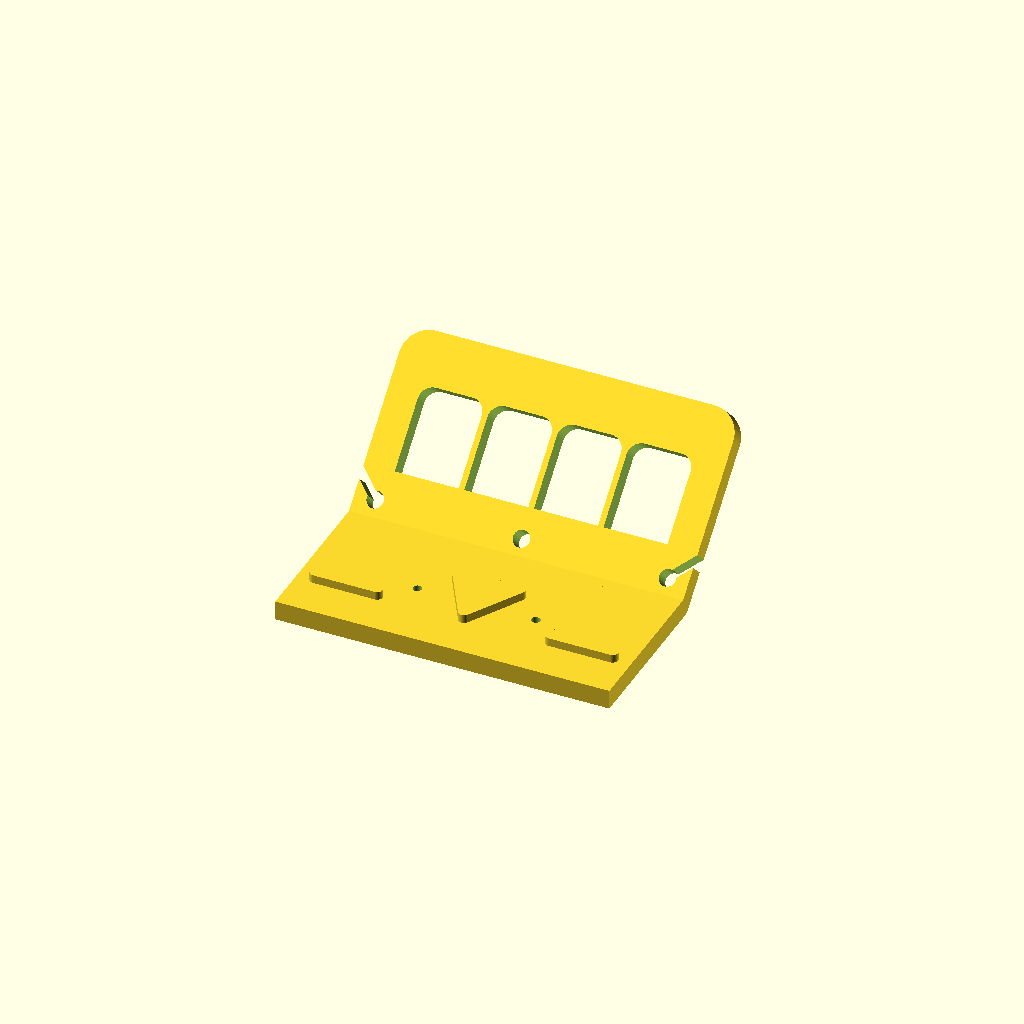
Cell 1 — every parameter at its default value.
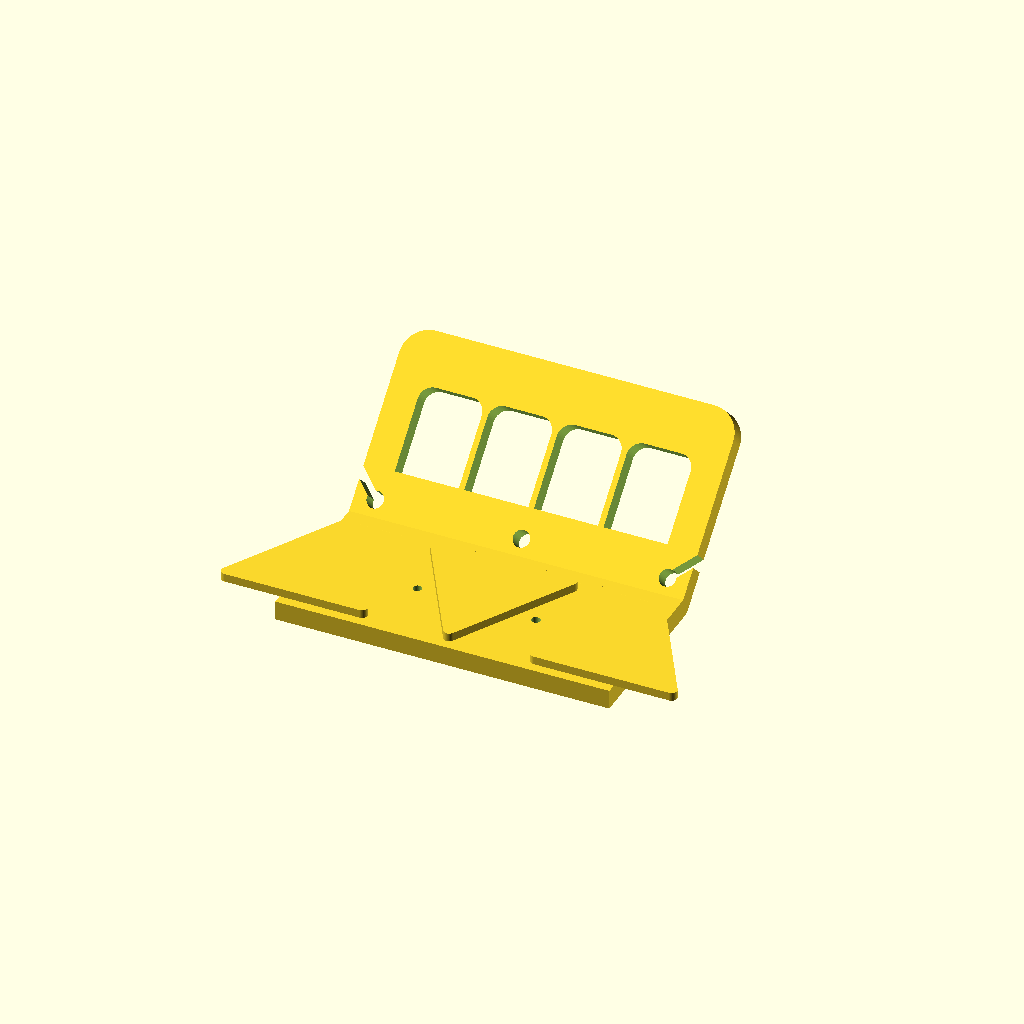
Cell 2: triangleside = 53 (everything else at default).
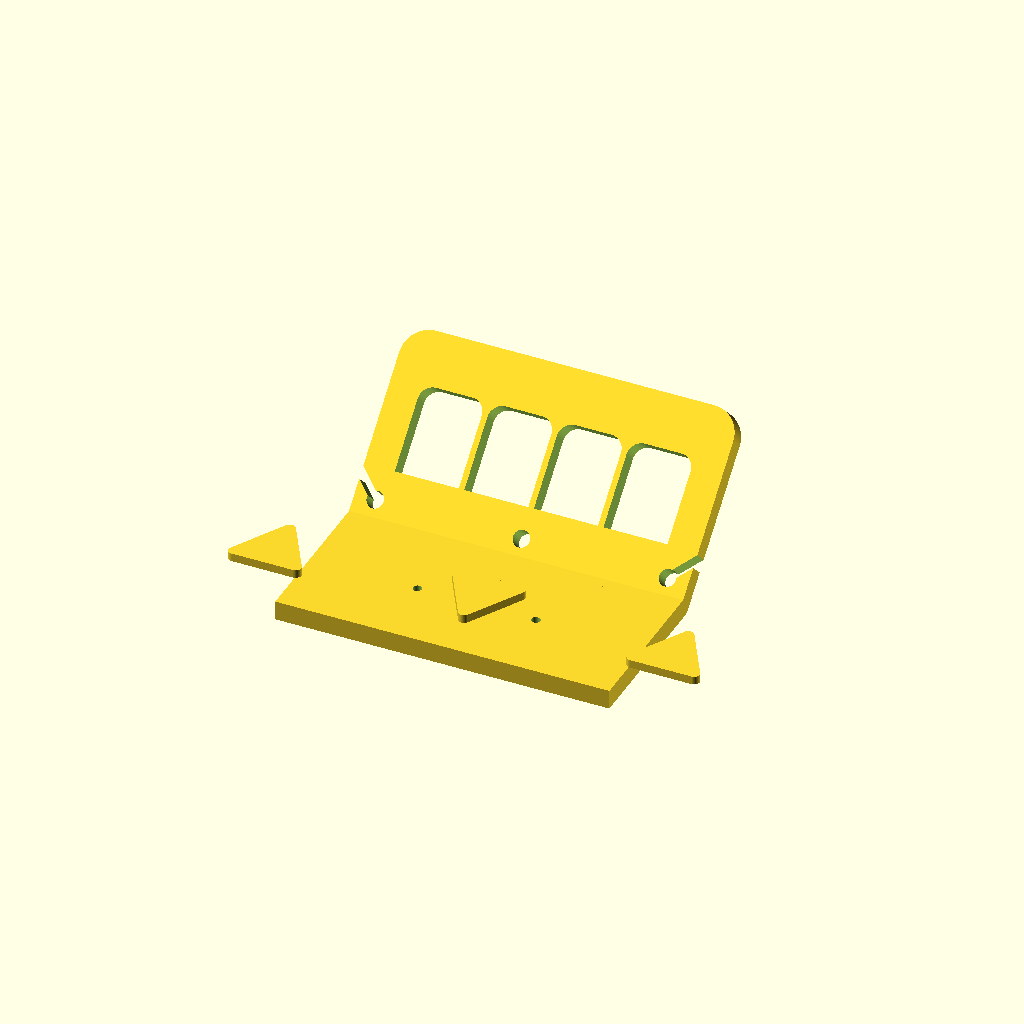
Cell 3: the same model with triangledist = 117.
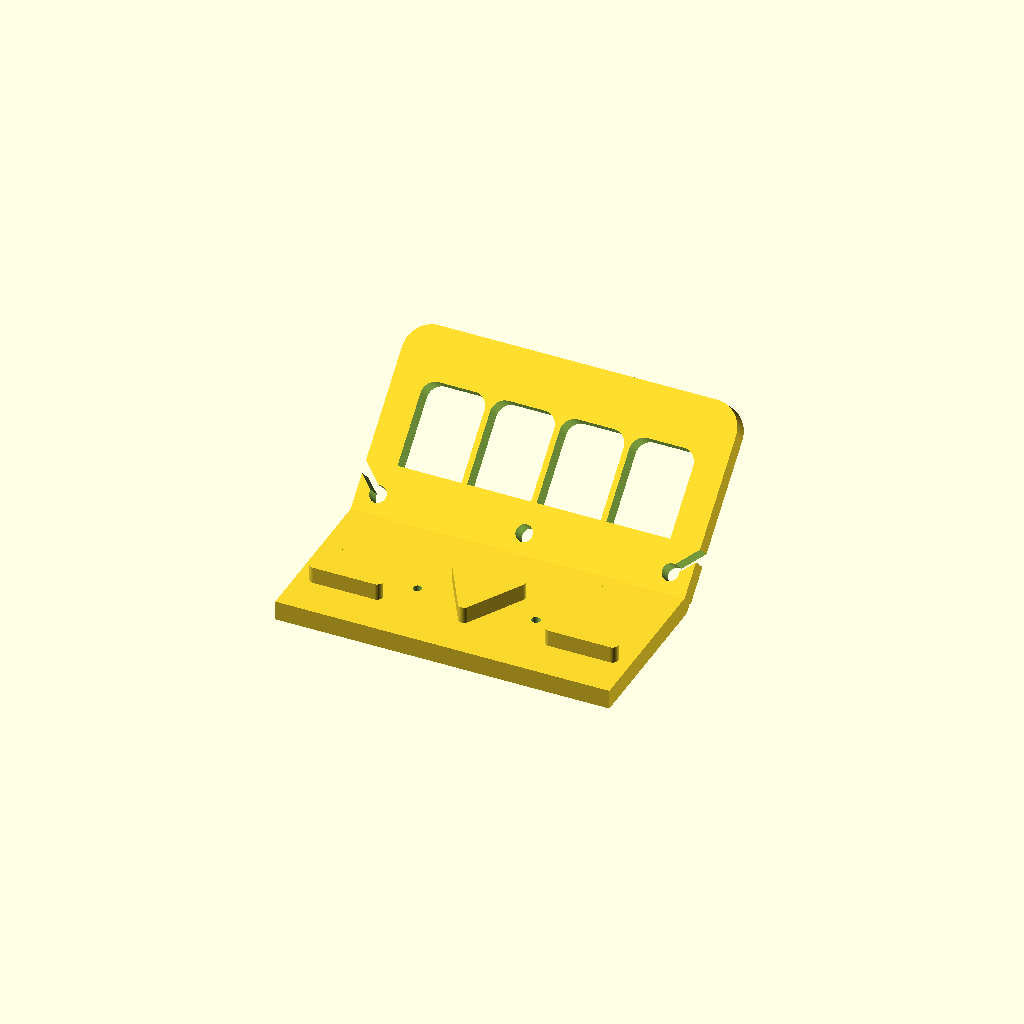
Cell 4 — framethickness set to 6, the other parameters unchanged.
One fixed orthographic camera (rotation 55°, 0°, 25°; colour scheme Cornfield) for every cell.
OpenSCAD source file scadFiles/1006703/1608217.scad:
////////////////////////////////////////////////

///////carry handle for prusa i3 Pro Steel//////

/*author:Rudiger Vanden Driessche

ruudoleo@skynet.be

date:10/09/2015

PLA 3h printtime 19m 1.75mm filament





*/

///parameters///////

/* [Triangle measured]*/

roundingradius=2;

triangleside=26.5;//horizontal side

triangledist=58.5;//cornerdistance over 2 triangles

tolerance=0.2;



/* [Prusa -3 frame] */

framethickness=3;

framewidth=50;

framelenght=120;



/* [fingergrab] */

fingerwidth=100;

fingerheight=30;

backplatethickness=7;

fingerrounding=5;

fingergrabrounding=10;



/* [holes backplate] */

holedistance=42.5;

holedia=3.2;



/* [filamentguides] */

filamentdia=3.1;

filamentbore=6;

filamentoffset=7.5;



/* [adjust rounding] */

roundoffset=3.3;//moves rounding towards vingergrab

handleoffset=2.8;//moves fingergrabplate lower and closer

frameextend=2.8;//increases height frame





/*[hidden]*/

//calculate triangles from measurements

r=roundingradius;

ak=triangleside-2*r-2*tolerance;

ag=ak+sin(60)*2*r*2;

hk=sin(60)*ak;

hg=sin(60)*ag;

dist=(triangledist+2*r+ak)/2;



//calculate distances for fingergrab

safety=0.1;//prevent holes not fully through

fingergrabborderx=framelenght-fingerwidth;

fingergrabbordery=filamentoffset*2+filamentdia;

fingergrabheight=fingergrabbordery*2+fingerheight;



/////render//////

/////////////////

rotate([0,180,0]){

    translate([0,0,-framethickness-backplatethickness]){

3triangles();

translate([0,0,framethickness]){

    difference(){

        

     union(){   

    baseplate();

      }//end union 

      

     union(){ 

     2holes();

       2screwheads();  

     }//end union

     

    }//end difference

}//end translate







translate([0,framewidth/2+handleoffset,handleoffset]){

rotate(a=-45,v=[1,0,0]){

fingergrab();

}//end rotate

}//end translate

}//end translate

}//end rotate





/////modules/////



module rounded_rectangle(l,w,d,r){

hull(){    

translate([-l/2+r,+w/2-r,0])

cylinder(r=r,h=d,center=true,$fn=100);

translate([+l/2-r,+w/2-r,0])

cylinder(r=r,h=d,center=true,$fn=100); 

translate([-l/2+r,-w/2+r,0])

cylinder(r=r,h=d,center=true,$fn=100); 

translate([+l/2-r,-w/2+r,0])

cylinder(r=r,h=d,center=true,$fn=100); 



}  

}

module toprounded_rectangle(l,w,d,r){

hull(){    

translate([-l/2+r,+w/2-r,0])

cylinder(r=r,h=d,center=true,$fn=100);

translate([+l/2-r,+w/2-r,0])

cylinder(r=r,h=d,center=true,$fn=100); 

translate([-l/2+r,-w/2+r,0])

cube([r*2,r*2,d],center=true,$fn=100); 

translate([+l/2-r,-w/2+r,0])

cube([r*2,r*2,d],center=true,$fn=100); 

}  

}



module bottomrounded_rectangle(x,y,z,r){

hull(){    

translate([-l/2+r,+w/2-r,0])

 cube([r*2,r*2,d],center=true,$fn=100);

translate([+l/2-r,+w/2-r,0])

cube([r*2,r*2,d],center=true,$fn=100);

    

translate([-l/2+r,-w/2+r,0])

cylinder(r=r,h=d,center=true,$fn=100);

translate([+l/2-r,-w/2+r,0])

cylinder(r=r,h=d,center=true,$fn=100); 

}//end hull  

}//end module



module fingergrab(){

difference(){

   

translate([0,fingergrabheight/2,framethickness+backplatethickness/+handleoffset]){

toprounded_rectangle(framelenght,fingergrabheight,backplatethickness,fingergrabrounding);

}//end translate



{for (i=[-1.5:+1.5]){

    

translate([i*fingerwidth/4,(fingerheight+fingergrabbordery*2)/2,framethickness+backplatethickness/+handleoffset]){

toprounded_rectangle(fingerwidth/4-2,fingerheight,backplatethickness+safety,fingerrounding);

}//end translate

}//end for





//filamentguides

//center

translate([0,filamentoffset,framethickness+backplatethickness/2]){

cylinder(d=filamentbore,h=backplatethickness*2,center=true,$fn=100);    

}//end translate



//right

translate([framelenght/2-filamentoffset,filamentoffset,framethickness+backplatethickness/2]){

cylinder(d=filamentbore,h=backplatethickness*2,center=true,$fn=100);

 rotate(a=45,v=[0,0,1]){

    translate([((filamentbore+filamentoffset)*1.73)/2,0,0])

     cube([(filamentbore+filamentoffset)*1.73,filamentdia,backplatethickness*2],center=true);

 }//end rotate     

}//end translate



//left

translate([-framelenght/2+filamentoffset,filamentoffset,framethickness+backplatethickness/2]){

cylinder(d=filamentbore,h=backplatethickness*2,center=true,$fn=100); 



rotate(a=-45,v=[0,0,1]){

    translate([-((filamentbore+filamentoffset)*1.73)/2,0,0])

     cube([(filamentbore+filamentoffset)*1.73,filamentdia,backplatethickness*2],center=true);

 }//end rotate 

 

}//end translate



}//subtractor

}//end difference 

}



module baseplate(){

    translate([0,0,backplatethickness/2])

cube([framelenght,framewidth+frameextend,backplatethickness],center=true);

    //rounding (by trial and error)

hull(){

translate([0,framewidth/2,backplatethickness/2])

rotate(a=90,v=[0,1,0]){

cylinder(r=backplatethickness/2,h=framelenght,center=true,$fn=100);

 }//end rotate    

    translate([0,framewidth/2+backplatethickness/2+roundoffset,backplatethickness/2])

rotate(a=90,v=[0,1,0]){

cylinder(r=backplatethickness/2,h=framelenght,center=true,$fn=100);

   

}//end rotate

}//end hull

}





module 2screwheads(){

   translate([holedistance/2,0,backplatethickness-0.4*holedia+0.5*safety])   

    cylinder(d=holedia*2,h=0.8*holedia+safety,center=true,$fn=6);

   translate([-holedistance/2,0,backplatethickness-0.4*holedia+0.5*safety])

cylinder(d=holedia*2,h=0.8*holedia+safety,center=true,$fn=6);

}//end module



module 2holes(){

   translate([holedistance/2,0,backplatethickness/2])

cylinder(d=holedia,h=backplatethickness+safety,center=true,$fn=100);

   translate([-holedistance/2,0,backplatethickness/2])

cylinder(d=holedia,h=backplatethickness+safety,center=true,$fn=100);

}//end module



module 3triangles(){

translate([0,0,framethickness/2]){

rotate (a=180,v=[1,0,0]){

translate([0,0,0])

rounded_triangle();

}

translate([dist,0,0])

rounded_triangle();

translate([-dist,0,0])

rounded_triangle();

}

}//end module



module rounded_triangle(){

hull(){

rotate(a=90,v=[0,0,1])

   cylinder(r=r,h=framethickness,center=true,$fn=3);

   translate([-ak/2,-hk/2,0])

cylinder(r=2,h=framethickness,center=true,$fn=100);

   translate([ak/2,-hk/2,0])

cylinder(r=2,h=framethickness,center=true,$fn=100);

   translate([0,hk/2,0])

cylinder(r=2,h=framethickness,center=true,$fn=100);

}

}//end module
Parameter table extracted from the source (name, type, default, range or options):
roundingradius: number, default 2
triangleside: number, default 26.5
triangledist: number, default 58.5
tolerance: number, default 0.2
framethickness: number, default 3
framewidth: number, default 50
framelenght: number, default 120
fingerwidth: number, default 100
fingerheight: number, default 30
backplatethickness: number, default 7
fingerrounding: number, default 5
fingergrabrounding: number, default 10
holedistance: number, default 42.5
holedia: number, default 3.2
filamentdia: number, default 3.1
filamentbore: number, default 6
filamentoffset: number, default 7.5
roundoffset: number, default 3.3
handleoffset: number, default 2.8
frameextend: number, default 2.8
